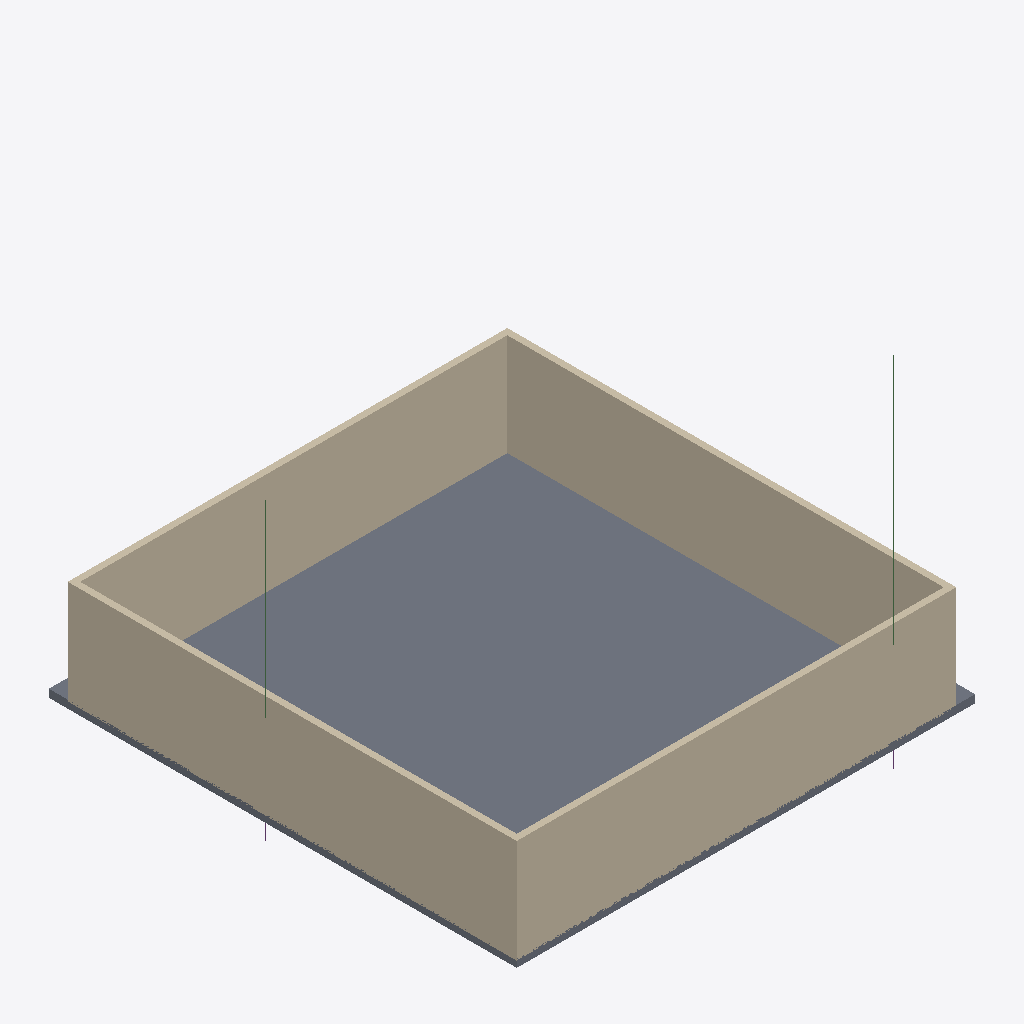
Isometric view of an IFC building model (IFC-SPF (STEP), schema IFC4, length unit millimetre), seen from the south-west, elements coloured by IFC class (only those large enough to see are counted): 4 walls (beige), 2 slabs (grey), 2 beams (green).
Extent 14600.5 m × 14900.5 m × 11400.0 m (x, y, z). Storeys (5): Tầng 1 at 0.00 m; Tầng 2 at 3500.00 m; Tầng 3 at 7000.00 m; Tầng 4 at 10500.00 m; Tầng 5 at 14000.00 m. Elements (117): 35 IfcBeam, 20 IfcWall, 20 IfcWindow, 10 IfcColumn, 10 IfcDoor, 10 IfcStair, 6 IfcFooting, 6 IfcSlab.

HEADER;
FILE_DESCRIPTION(('ViewDefinition[DesignTransferView]'),'2;1');
FILE_NAME('/dev/null','2026-05-03T08:04:05+00:00',(''),(''),'IfcOpenShell 0.8.1','IfcOpenShell 0.8.1','Nobody');
FILE_SCHEMA(('IFC4'));
ENDSEC;
DATA;
#1=IFCPROJECT('2aBekRsaDFFu9r40VJAfnt',$,'Dự án mẫu',$,$,$,$,(#10),#5);
#12=IFCSITE('212fhI3Ij7Nx3WKa9k8WIt',$,'Khu đất',$,$,$,$,$,$,$,$,$,$,$);
#13=IFCBUILDING('0E1G7Yd695ggwuPJ0Q1D4$',$,'Tòa nhà',$,$,$,$,$,$,$,$,$);
#24=IFCBUILDINGSTOREY('3Ed4G7A2j5beMLfJcY8Zi6',$,'Tầng 1',$,$,#59,$,$,$,$);
#30=IFCBUILDINGSTOREY('0cMrPp1ZnA8gXfu$jrr5CJ',$,'Tầng 2',$,$,#64,$,$,$,$);
#36=IFCBUILDINGSTOREY('2AeKHeKKzFtBnkrwj2_ken',$,'Tầng 3',$,$,#69,$,$,$,$);
#42=IFCBUILDINGSTOREY('1$97oF_ErALQUI3WVD_jTa',$,'Tầng 4',$,$,#79,$,$,$,$);
#48=IFCBUILDINGSTOREY('1ubMcbfdn8hRyUAMGHzb9r',$,'Tầng 5',$,$,#74,$,$,$,$);
#4137=IFCSLAB('0A8ocneG9AuOsrs4YyD32X',$,'Mái',$,$,#4154,#4144,$,.FLOOR.);
#100=IFCWALL('0WwCnMMYX5mxoiuRDcHHqY',$,'Tường Bắc T1',$,$,#121,#111,$,.STANDARD.);
#158=IFCWALL('3E$sIheOz8JwHRASJWB_FL',$,'Tường Tây T1',$,$,#179,#169,$,.STANDARD.);
#187=IFCWALL('13imNdPLb7b8D7F8PJ5WLU',$,'Tường Đông T1',$,$,#208,#198,$,.STANDARD.);
#129=IFCWALL('12lENEwD57geRfwa9Uf4cw',$,'Tường Nam T1',$,$,#150,#140,$,.STANDARD.);
#80=IFCSLAB('3Y$j2ibkPEmhHO8bXCOHIl',$,'Sàn T1',$,$,#98,#87,$,.FLOOR.);
#406=IFCBEAM('3vKR1MW2H02QukrC19jkgK',$,'Dầm BY7 T1',$,$,#425,#415,$,$);
#310=IFCBEAM('2SOSIP2VfBwP$zzTYzDgHO',$,'Dầm BX3 T1',$,$,#329,#319,$,$);
ENDSEC;
